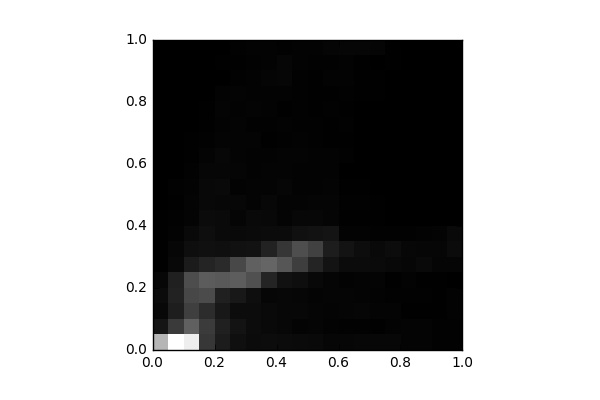

Data behind this chart, as committed beside it:
, 0, 1, 2, 3, 4, 5, 6, 7, 8, 9, 10, 11, 12, 13, 14, 15, 16, 17, 18, 19
0, 2055, 238.0, 99.0, 127.0, 81.0, 19.0, 12.0, 14.0, 12.0, 8.0, 7.0, 0.0, 4.0, 0.0, 3.0, 3.0, 2.0, 0.0, 0.0, 0.0
1, 2881, 655.0, 339.0, 384.0, 364.0, 96.0, 74.0, 36.0, 32.0, 22.0, 24.0, 8.0, 3.0, 9.0, 2.0, 0.0, 2.0, 9.0, 0.0, 0.0
2, 2685, 1082, 717.0, 810.0, 875.0, 312.0, 163.0, 112.0, 50.0, 48.0, 42.0, 30.0, 14.0, 14.0, 6.0, 8.0, 4.0, 2.0, 2.0, 4.0
3, 630.0, 670.0, 503.0, 847.0, 1039, 426.0, 184.0, 166.0, 131.0, 96.0, 94.0, 78.0, 54.0, 33.0, 18.0, 18.0, 10.0, 4.0, 4.0, 5.0
4, 318.0, 371.0, 273.0, 377.0, 1016, 478.0, 170.0, 116.0, 115.0, 86.0, 108.0, 69.0, 86.0, 54.0, 40.0, 47.0, 36.0, 11.0, 12.0, 10.0
5, 176.0, 216.0, 145.0, 280.0, 1047, 814.0, 193.0, 108.0, 66.0, 79.0, 44.0, 65.0, 46.0, 49.0, 49.0, 36.0, 46.0, 32.0, 18.0, 23.0
6, 125.0, 136.0, 140.0, 165.0, 903.0, 1085, 209.0, 123.0, 109.0, 54.0, 51.0, 39.0, 43.0, 48.0, 31.0, 53.0, 44.0, 40.0, 30.0, 39.0
7, 137.0, 104.0, 111.0, 68.0, 407.0, 1143, 384.0, 132.0, 96.0, 87.0, 50.0, 52.0, 41.0, 19.0, 25.0, 35.0, 42.0, 62.0, 36.0, 37.0
8, 124.0, 82.0, 90.0, 79.0, 202.0, 974.0, 608.0, 131.0, 51.0, 54.0, 69.0, 51.0, 47.0, 26.0, 39.0, 16.0, 35.0, 69.0, 68.0, 30.0
9, 118.0, 53.0, 85.0, 76.0, 162.0, 706.0, 879.0, 189.0, 81.0, 53.0, 45.0, 45.0, 48.0, 35.0, 28.0, 28.0, 29.0, 29.0, 38.0, 36.0
10, 106.0, 63.0, 59.0, 52.0, 97.0, 413.0, 742.0, 209.0, 81.0, 67.0, 40.0, 40.0, 34.0, 24.0, 30.0, 22.0, 12.0, 21.0, 27.0, 39.0
11, 76.0, 44.0, 54.0, 58.0, 66.0, 223.0, 329.0, 234.0, 60.0, 57.0, 56.0, 36.0, 38.0, 14.0, 16.0, 28.0, 19.0, 34.0, 30.0, 57.0
12, 69.0, 27.0, 62.0, 58.0, 38.0, 133.0, 221.0, 45.0, 12.0, 27.0, 19.0, 3.0, 25.0, 21.0, 25.0, 19.0, 24.0, 35.0, 44.0, 75.0
13, 80.0, 28.0, 74.0, 47.0, 56.0, 128.0, 157.0, 43.0, 22.0, 26.0, 19.0, 3.0, 1.0, 9.0, 11.0, 10.0, 20.0, 18.0, 22.0, 74.0
14, 82.0, 19.0, 49.0, 41.0, 55.0, 118.0, 103.0, 25.0, 12.0, 20.0, 10.0, 9.0, 6.0, 6.0, 2.0, 9.0, 17.0, 19.0, 11.0, 63.0
15, 82.0, 38.0, 47.0, 23.0, 20.0, 99.0, 141.0, 29.0, 6.0, 2.0, 2.0, 0.0, 2.0, 0.0, 6.0, 2.0, 0.0, 3.0, 12.0, 15.0
16, 55.0, 50.0, 17.0, 31.0, 39.0, 70.0, 87.0, 27.0, 0.0, 0.0, 1.0, 0.0, 0.0, 0.0, 2.0, 0.0, 2.0, 0.0, 0.0, 0.0
17, 48.0, 46.0, 18.0, 26.0, 22.0, 103.0, 70.0, 37.0, 0.0, 0.0, 2.0, 0.0, 0.0, 0.0, 0.0, 4.0, 1.0, 0.0, 0.0, 0.0
18, 29.0, 24.0, 14.0, 14.0, 18.0, 59.0, 69.0, 46.0, 0.0, 0.0, 0.0, 2.0, 0.0, 0.0, 0.0, 0.0, 0.0, 0.0, 0.0, 0.0
19, 29.0, 27.0, 36.0, 36.0, 7.0, 66.0, 127.0, 108.0, 0.0, 0.0, 0.0, 5.0, 2.0, 0.0, 0.0, 0.0, 0.0, 0.0, 0.0, 0.0
